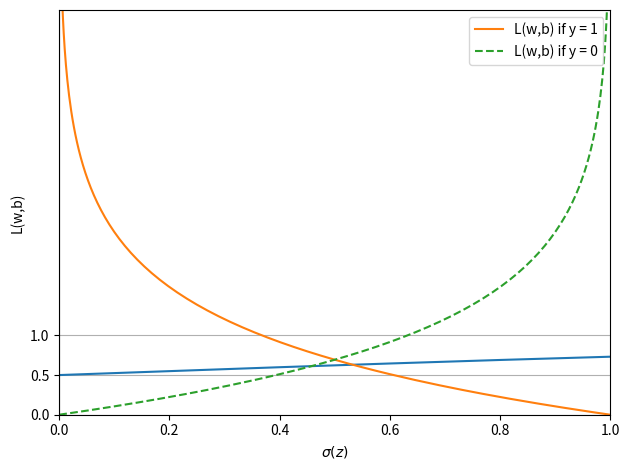

Reproduce this figure in Python.
import matplotlib.pyplot as plt
import numpy as np


def sigmoid(z) :
    return 1.0/(1.0 + np.exp(-z))

z = np.arange(-7,7,0.1)
sigmoid_z = sigmoid(z)
plt.plot(z,sigmoid_z)
plt.axvline(0.0,color = "k")
plt.ylim(-0.1,1.1)
plt.xlabel("z")
plt.ylabel('$\sigma (z)$')
plt.yticks([0.0,0.5,1.0])
ax = plt.gca()
ax.yaxis.grid(True)
plt.tight_layout()
plt.show()

def loss_1(z) :
    return - np.log(sigmoid(z))

def loss_2(z) :
    return - np.log(1-sigmoid(z))

z = np.arange(-10,10,0.1)
sigma_z = sigmoid(z)

c1 = [loss_1(x) for x in z]
plt.plot(sigma_z,c1,label = 'L(w,b) if y = 1')
c2 = [loss_2(x) for x in z]
plt.plot(sigma_z,c2,linestyle = '--' ,label = 'L(w,b) if y = 0')
plt.ylim(0.0,5.1)
plt.xlim([0,1])
plt.xlabel('$\sigma(z)$')
plt.ylabel('L(w,b)')
plt.legend(loc = 'best')
plt.tight_layout()
plt.show()